Run: headless pygame with SDL's dummy video driver; simulated clock (each Clock.tick advances the game by its frame time, no real sleeping); random seed 0; keys injected as events and as key.get_pressed() state; mouse plan: one left click at the window centre at the start of phase 2, then a move to the lower-right quarter at the start of phase 3.
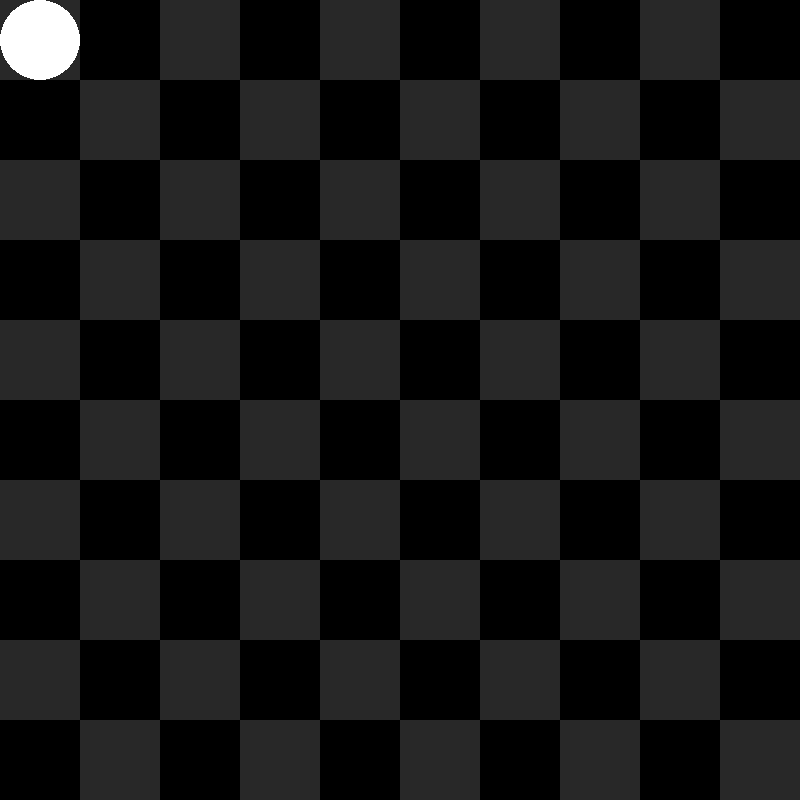
Frame 1 of 4 · flips 1–60 · no input
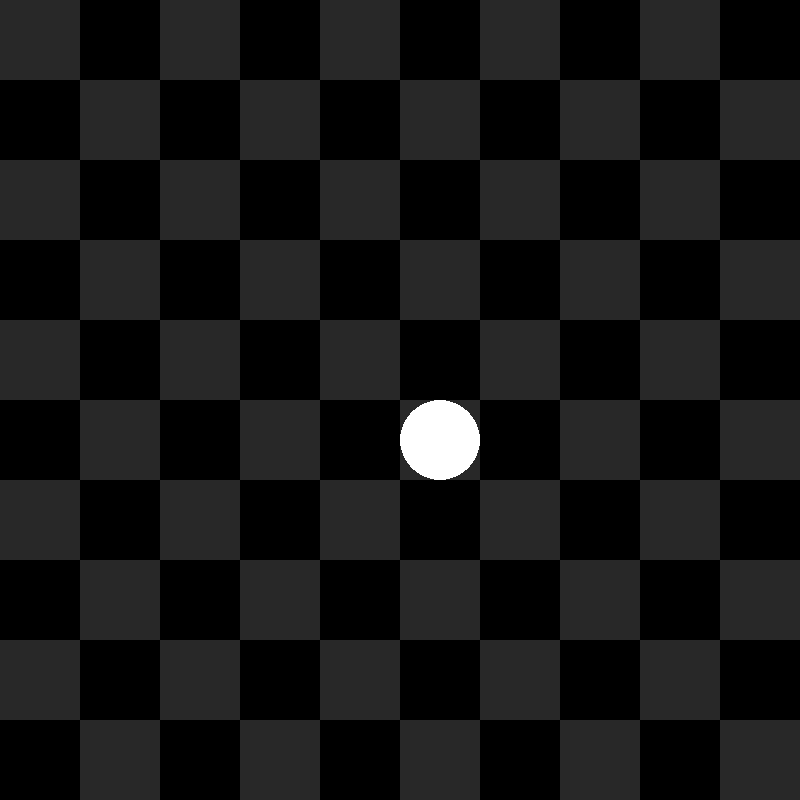
Frame 2 of 4 · flips 61–180 · clicked the window centre · tapped SPACE, RETURN · held RIGHT (→), D
Frame 3 of 4 · flips 181–300 · moved the mouse to the lower-right quarter · held DOWN (↓), S · screen unchanged from frame 2, image omitted
Frame 4 of 4 · flips 301–420 · held LEFT (←), A, UP (↑), W · screen unchanged from frame 3, image omitted

The pygame program that drew these frames:

import pygame as pg

TITLE = "Grid"
TILES_HORIZONTAL = 10
TILES_VERTICAL = 10
TILE_SIZE = 80
WINDOW_WIDTH = 800
WINDOW_HEIGHT = 800


class Player:
    def __init__(self, surface):
        self.surface = surface
        self.pos = (40, 40)

    def draw(self):
        pg.draw.circle(self.surface, (255, 255, 255), self.pos, 40)

    def move(self, target):
        x = (80 * (target[0] // 80)) + 40
        y = (80 * (target[1] // 80)) + 40

        self.pos = (x, y)


class Game:
    def __init__(self):
        pg.init()
        self.clock = pg.time.Clock()
        pg.display.set_caption(TITLE)
        self.surface = pg.display.set_mode((WINDOW_WIDTH, WINDOW_HEIGHT))
        self.loop = True
        self.player = Player(self.surface)

    def main(self):
        while self.loop:
            self.grid_loop()
        pg.quit()

    def grid_loop(self):
        self.surface.fill((0, 0, 0))
        for row in range(TILES_HORIZONTAL):
            for col in range(row % 2, TILES_HORIZONTAL, 2):
                pg.draw.rect(
                    self.surface,
                    (40, 40, 40),
                    (row * TILE_SIZE, col * TILE_SIZE, TILE_SIZE, TILE_SIZE),
                )
        self.player.draw()
        for event in pg.event.get():
            if event.type == pg.QUIT:
                self.loop = False
            elif event.type == pg.KEYDOWN:
                if event.key == pg.K_ESCAPE:
                    self.loop = False
            elif event.type == pg.MOUSEBUTTONUP:
                pos = pg.mouse.get_pos()
                self.player.move(pos)
        pg.display.update()


if __name__ == "__main__":
    mygame = Game()
    mygame.main()
